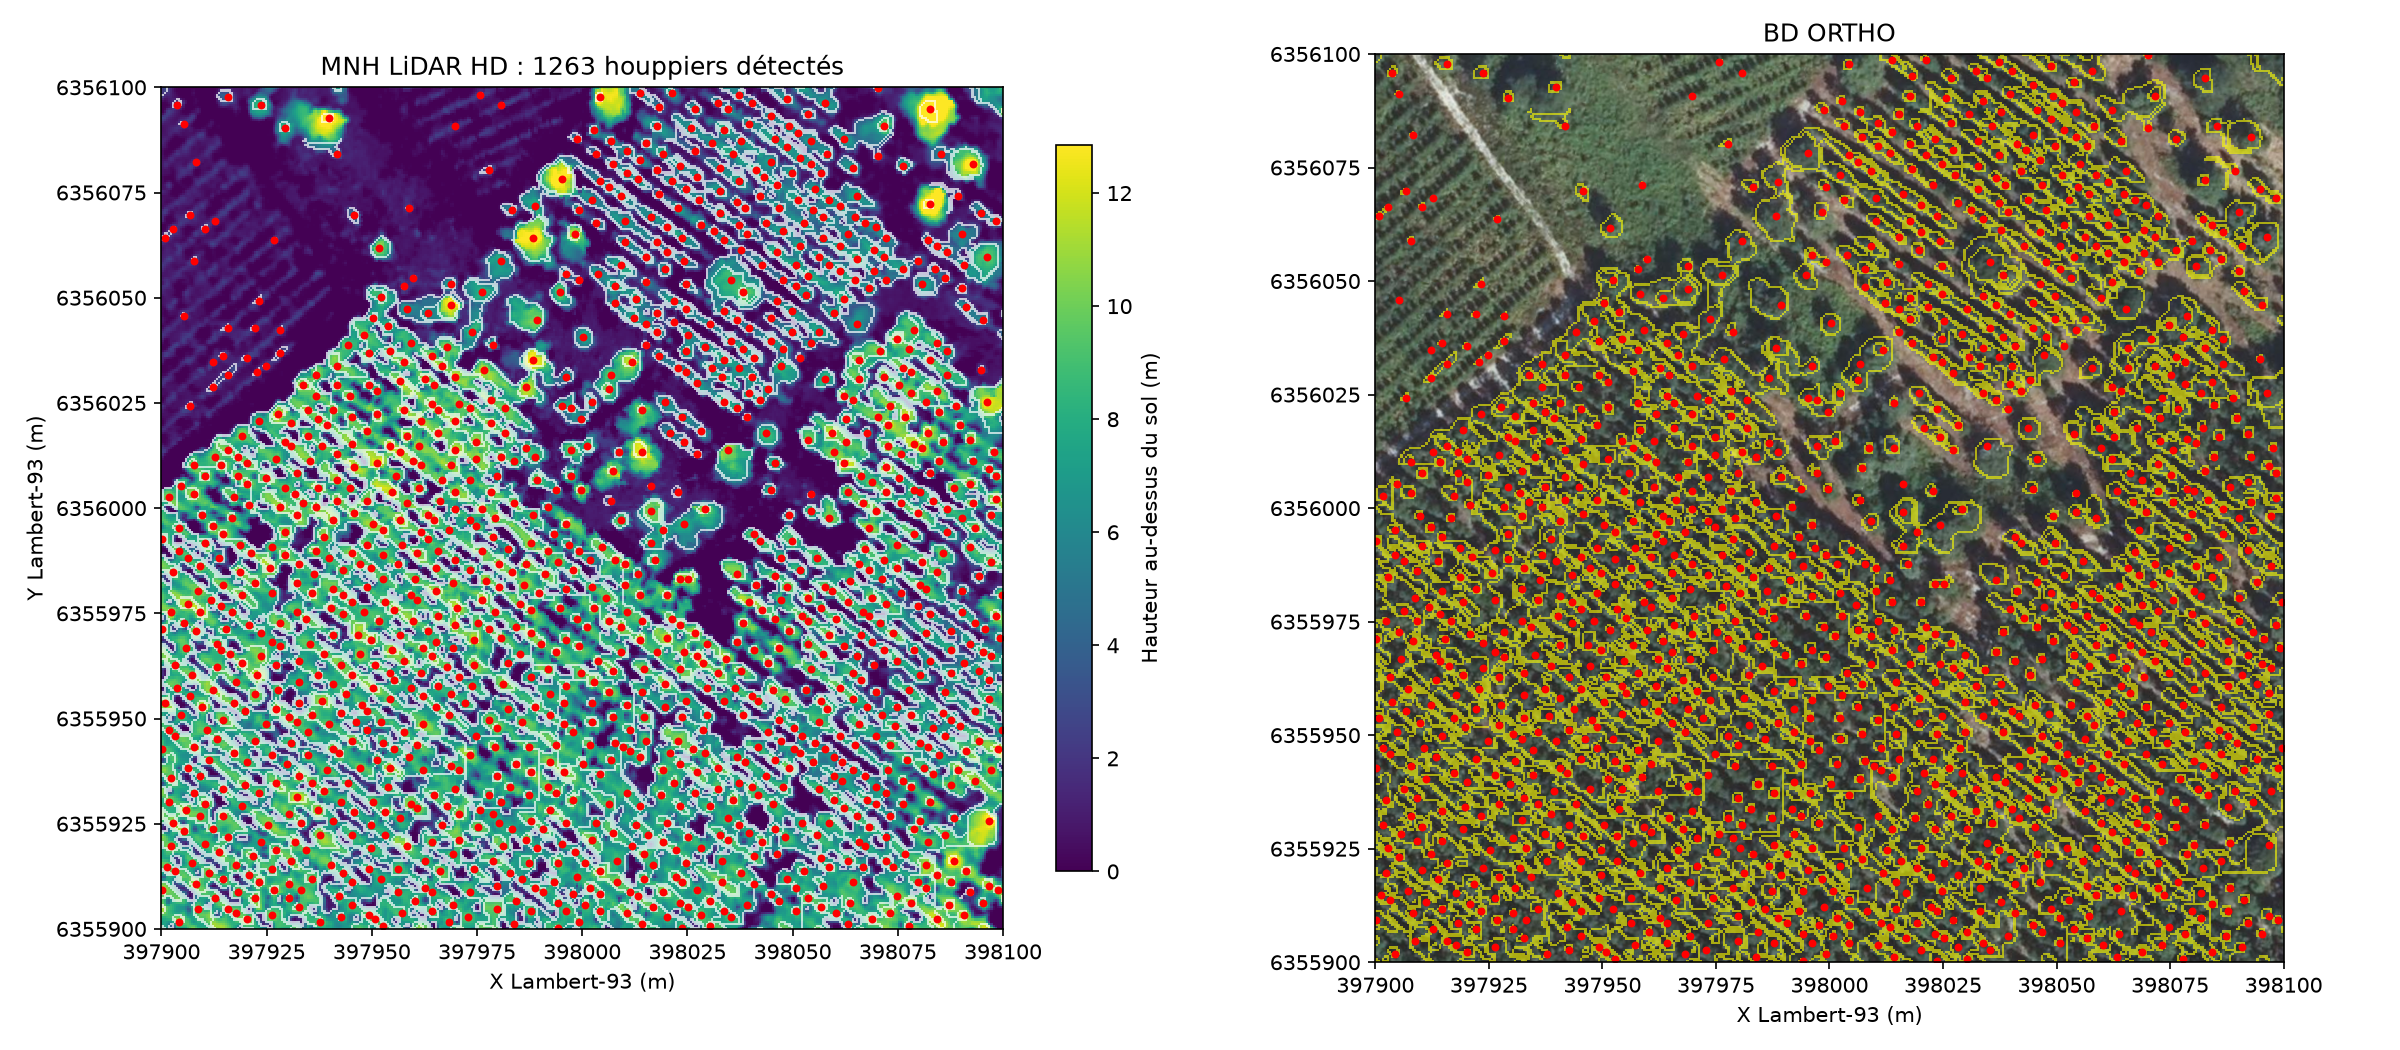

Data behind this chart, as committed beside it:
id, x_l93, y_l93, hauteur_m, surface_houppier_m2, diametre_houppier_m
48, 398070, 6356100, 5.64, 1.75, 1.49
49, 398014, 6356099, 5.79, 13.50, 4.15
50, 398021, 6356099, 7.82, 1.75, 1.49
53, 397976, 6356098, 3.42, 0.50, 0.80
54, 398037, 6356098, 6.81, 11.75, 3.87
55, 397916, 6356098, 4.57, 7.50, 3.09
56, 398004, 6356098, 13.56, 3.00, 1.95
57, 398049, 6356097, 7.14, 9.25, 3.43
60, 398032, 6356096, 6.46, 6.50, 2.88
61, 398040, 6356096, 5.96, 30.75, 6.26
62, 398058, 6356096, 7.13, 35.00, 6.68
63, 397904, 6356096, 3.32, 3.25, 2.03
64, 397924, 6356096, 8.63, 7.00, 2.99
65, 397981, 6356096, 2.69, 0.50, 0.80
66, 398018, 6356095, 5.22, 9.00, 3.39
68, 398027, 6356095, 6.25, 7.00, 2.99
69, 398035, 6356095, 7.51, 2.00, 1.60
70, 398083, 6356095, 14.72, 16.00, 4.51
73, 398054, 6356094, 5.66, 5.00, 2.52
74, 398045, 6356093, 5.90, 12.50, 3.99
75, 397940, 6356093, 14.23, 4.75, 2.46
77, 397905, 6356091, 2.54, 0.50, 0.80
78, 398040, 6356091, 6.60, 13.50, 4.15
79, 397970, 6356091, 2.91, 0.25, 0.56
80, 398018, 6356091, 6.93, 4.50, 2.39
81, 398049, 6356091, 6.96, 1.00, 1.13
82, 398072, 6356091, 10.31, 6.25, 2.82
83, 397929, 6356090, 8.41, 3.75, 2.19
84, 398026, 6356090, 7.53, 13.25, 4.11
85, 398003, 6356090, 7.34, 2.25, 1.69
86, 398034, 6356090, 8.19, 4.00, 2.26
87, 398051, 6356089, 6.92, 7.75, 3.14
88, 397999, 6356088, 4.90, 4.25, 2.33
89, 398046, 6356088, 8.25, 7.25, 3.04
90, 398062, 6356088, 7.63, 65.75, 9.15
91, 398007, 6356087, 7.29, 2.25, 1.69
92, 398038, 6356087, 8.74, 18.50, 4.85
93, 398054, 6356087, 6.78, 31.25, 6.31
94, 398015, 6356087, 7.15, 4.00, 2.26
95, 398031, 6356087, 6.79, 42.50, 7.36
96, 398049, 6356086, 8.05, 9.75, 3.52
97, 398011, 6356085, 6.62, 15.25, 4.41
98, 398027, 6356085, 5.00, 17.25, 4.69
99, 397942, 6356084, 6.14, 13.50, 4.15
100, 398003, 6356084, 4.57, 4.25, 2.33
101, 398019, 6356084, 8.43, 3.75, 2.19
102, 398036, 6356084, 8.68, 4.00, 2.26
103, 398058, 6356084, 7.70, 1.00, 1.13
104, 398085, 6356084, 5.55, 18.25, 4.82
106, 398070, 6356084, 3.96, 8.00, 3.19
107, 398052, 6356083, 7.39, 18.25, 4.82
108, 398014, 6356083, 6.87, 2.00, 1.60
109, 397908, 6356082, 2.86, 0.25, 0.56
110, 398045, 6356082, 7.67, 46.00, 7.65
111, 398007, 6356082, 6.35, 12.75, 4.03
112, 398054, 6356082, 7.76, 0.50, 0.80
113, 398093, 6356082, 15.54, 38.75, 7.02
115, 398023, 6356081, 7.86, 3.50, 2.11
116, 398076, 6356081, 8.54, 8.50, 3.29
117, 398033, 6356081, 6.82, 16.25, 4.55
... 1,203 more rows
